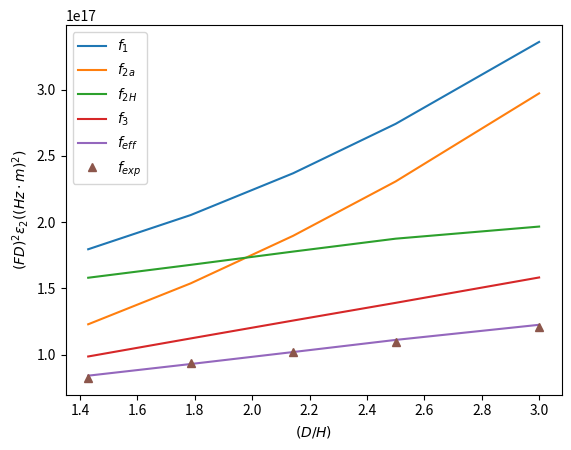
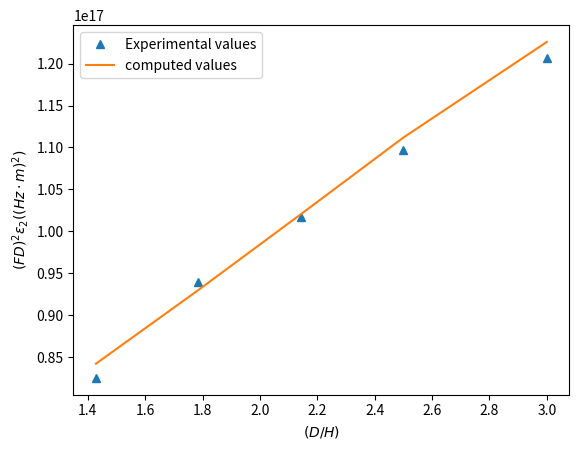

Python code for these plots, in order:
# -*- coding: utf-8 -*-
"""
@author: MuhsinIbnAlAzeez
"""

import matplotlib.pyplot as plt
import numpy as np

A=[0.01/2,0.015/2,0.015/2,0.01/2,0.015/2]#,0.01/2]
F1=[6.8739,4.9007,5.2634,8.4934,4.7561,5.2158]
F2H=[6.4496,4.4300,4.5603,7.0249,3.6391,4.8646]
F2a=[5.6887,4.2417,4.7103,7.7916,4.4730,4.3223]
F3=[5.0962,3.6241,3.8357,6.0510,3.2647,3.8756]
Feff=[4.7077,3.2981,3.4547,5.4091,2.8731,3.5285]
Fexp=[4.660,3.315,3.450,5.372,2.850,3.506]
D_H=[1.4286,1.7857,2.1428,2.5000,3.0000]#,1.4286]

#F1=np.array(F1[:-1])
#F2H=np.array(F2H[:-1])
#F2a=np.array(F2a[:-1])
#F3=np.array(F3[:-1])
#Feff=np.array(Feff[:-1])
#Fexp=np.array(Fexp[:-1])
#D_H=np.array(d_h[:-1])

f1=[]
f2H=[]
f2a=[]
f3=[]
feff=[]
fexp=[]

for (i,a) in enumerate(A):
    if i!=4:
        e2=38
    else:
        e2=66
    ff1=(F1[i]*10**9*2*a)**2*e2
    ff2H=(F2H[i]*10**9*2*a)**2*e2
    ff2a=(F2a[i]*10**9*2*a)**2*e2
    ff3=(F3[i]*10**9*2*a)**2*e2
    ffeff=(Feff[i]*10**9*2*a)**2*e2
    ffexp=(Fexp[i]*10**9*2*a)**2*e2
    f1.append(ff1)
    f2H.append(ff2H)
    f2a.append(ff2a)
    f3.append(ff3)
    feff.append(ffeff)
    fexp.append(ffexp)


plt.figure(0)
plt.plot(D_H,f1,label=r'$f_{1}$')
plt.plot(D_H,f2a,label=r'$f_{2a}$')
plt.plot(D_H,f2H,label=r'$f_{2H}$')
plt.plot(D_H,f3,label=r'$f_{3}$')
plt.plot(D_H,feff,label=r'$f_{eff}$')
plt.plot(D_H,fexp,'^',label=r'$f_{exp}$')
plt.xlabel(r'$(D/H)$')
plt.ylabel(r'$(FD)^2\epsilon_{2}((Hz\cdot m)^{2})$')
plt.legend(loc='best')
plt.show()

plt.figure(1)
plt.plot(D_H,fexp,'^',label='Experimental values')
plt.plot(D_H,feff,'-',label='computed values')
plt.xlabel(r'$(D/H)$')
plt.ylabel(r'$(FD)^2\epsilon_{2}((Hz\cdot m)^{2})$')
plt.legend(loc='best')
plt.show()
    
    
    
    
    
    
    
    
